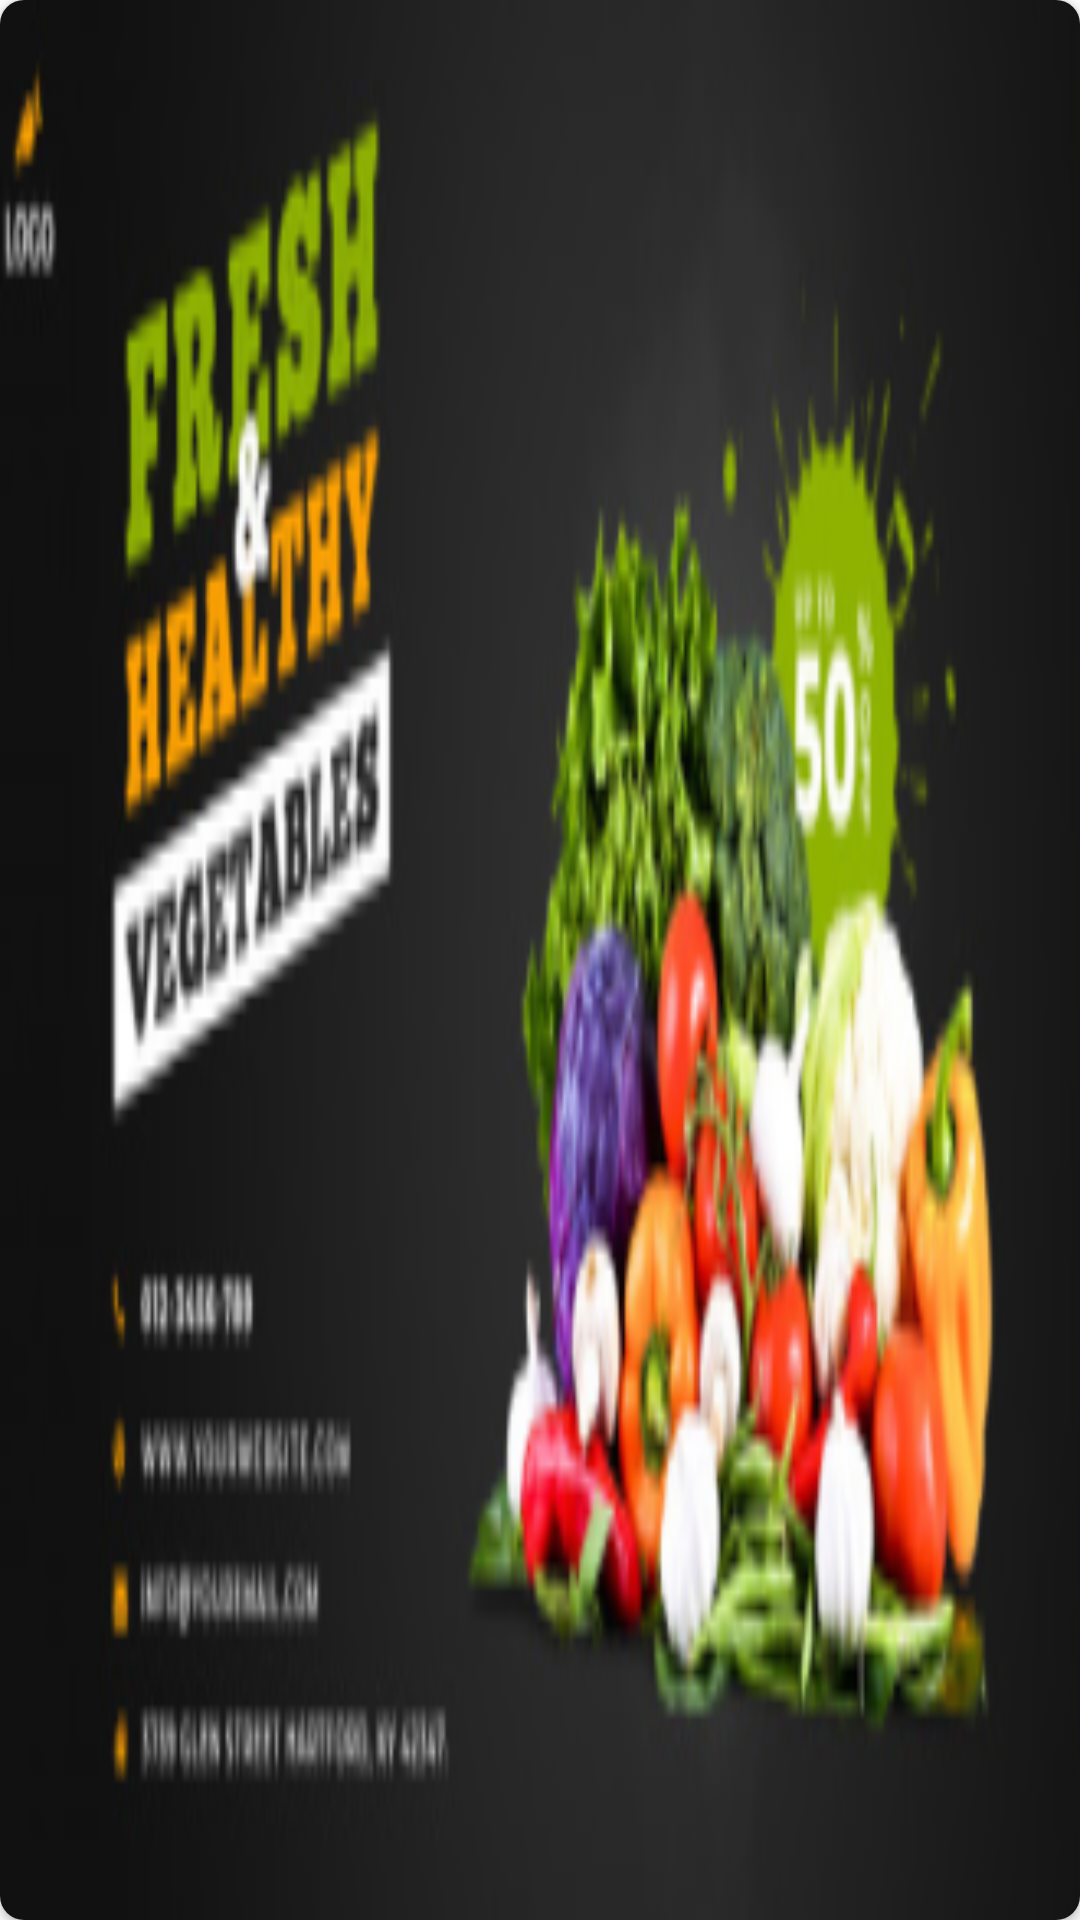

Reconstruct the res/layout file that produces this screen, plus the resources it refers to.
<!-- AndroidManifest.xml: application theme Theme.Paikarcom -->
<!-- res/layout/sliding_images_layout.xml -->
<?xml version="1.0" encoding="utf-8"?>
<androidx.cardview.widget.CardView xmlns:android="http://schemas.android.com/apk/res/android"
    android:layout_width="fill_parent"
    android:layout_height="wrap_content"
    xmlns:app="http://schemas.android.com/apk/res-auto"
    app:cardCornerRadius="8dp"
    android:padding="2dp">

    <ImageView
        android:id="@+id/image"
        android:layout_width="fill_parent"
        android:layout_height="fill_parent"
        android:adjustViewBounds="true"
        android:layout_gravity="center"
        android:src="@drawable/banner_image_1"
        android:scaleType="fitXY" />

</androidx.cardview.widget.CardView>
<!-- resources referenced by this layout -->
<resources>
  <!-- drawable banner_image_1: png bitmap (drawable-nodpi, 54795 bytes) -->
  <style name="Theme.Paikarcom" parent="Theme.MaterialComponents.DayNight.DarkActionBar">
          
          <item name="colorPrimary">@color/purple_500</item>
          <item name="colorPrimaryVariant">@color/purple_700</item>
          <item name="colorOnPrimary">@color/white</item>
          
          <item name="colorSecondary">@color/teal_200</item>
          <item name="colorSecondaryVariant">@color/teal_700</item>
          <item name="colorOnSecondary">@color/black</item>
          
          <item name="android:statusBarColor" tools:targetApi="l">?attr/colorPrimaryVariant</item>
          
      </style>
  <color name="purple_500">#FF6200EE</color>
  <color name="purple_700">#FF3700B3</color>
  <color name="white">#FFFFFFFF</color>
  <color name="teal_200">#FF03DAC5</color>
  <color name="teal_700">#FF018786</color>
  <color name="black">#FF000000</color>
</resources>
